Photos from the image-classification dataset "similar-images_table" in the GitHub repository zhawhjw/similar-images_table. Its 13 classes are: American country style, industrial style, Japanese style, Korean style, light luxury style, Mediterranean style, Ming Qing style, minimalist style, modern style, neoclassical style, Nordic style, Southeast Asia style, vintage style.

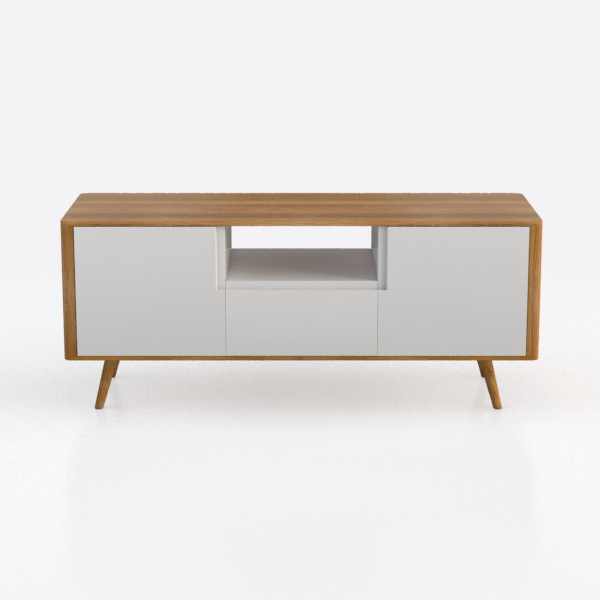
Label: Japanese style

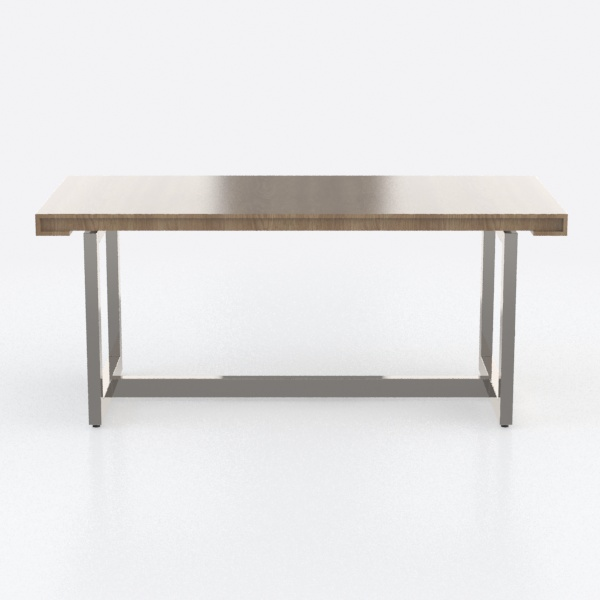
Label: American country style

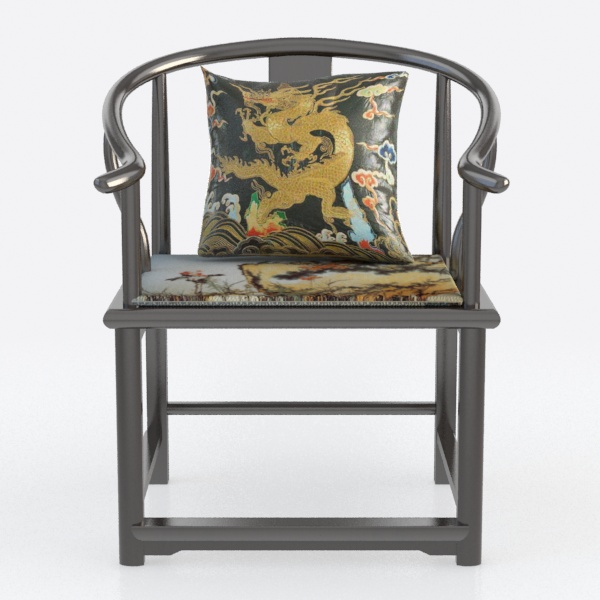
Label: Ming Qing style

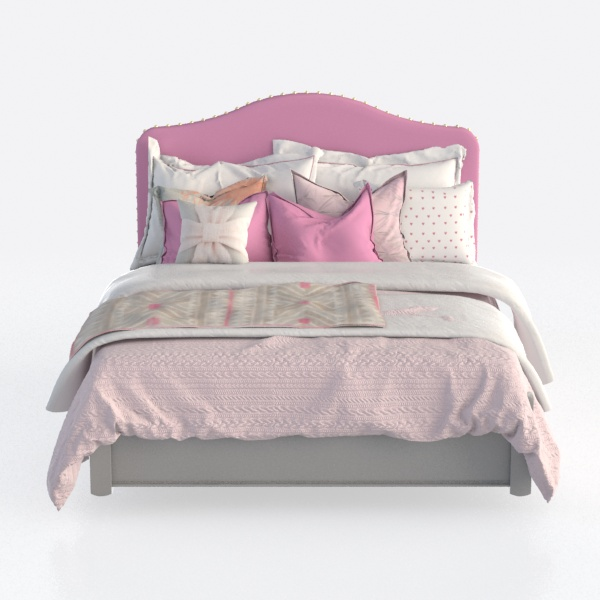
Label: industrial style

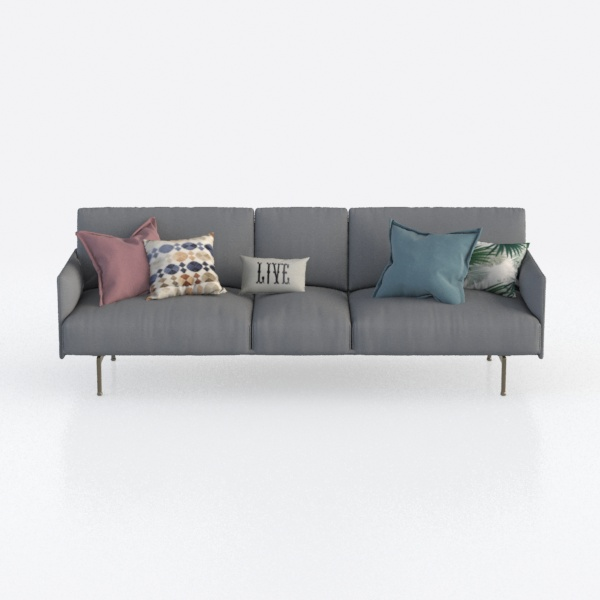
Label: light luxury style

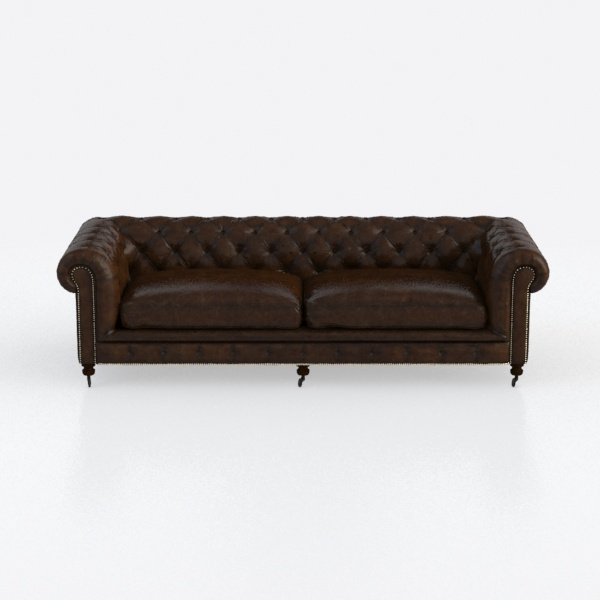
Label: Southeast Asia style
